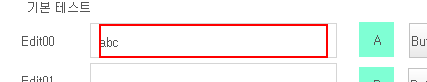
Task: nexacro input test
Workflow: Main

Step 1: click on the element in window 'FullFrame - New Form' (nexacro.exe)

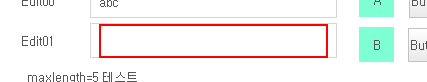
Step 2: click on the element in window 'FullFrame - New Form' (nexacro.exe)

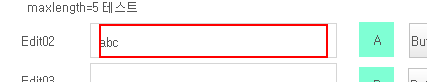
Step 3: click on the element in window 'FullFrame - New Form' (nexacro.exe)

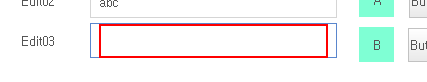
Step 4: click on the element in window 'FullFrame - New Form' (nexacro.exe)

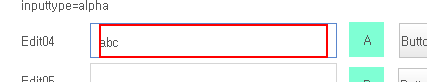
Step 5: click on the element in window 'FullFrame - New Form' (nexacro.exe) (repeated 7 times)
